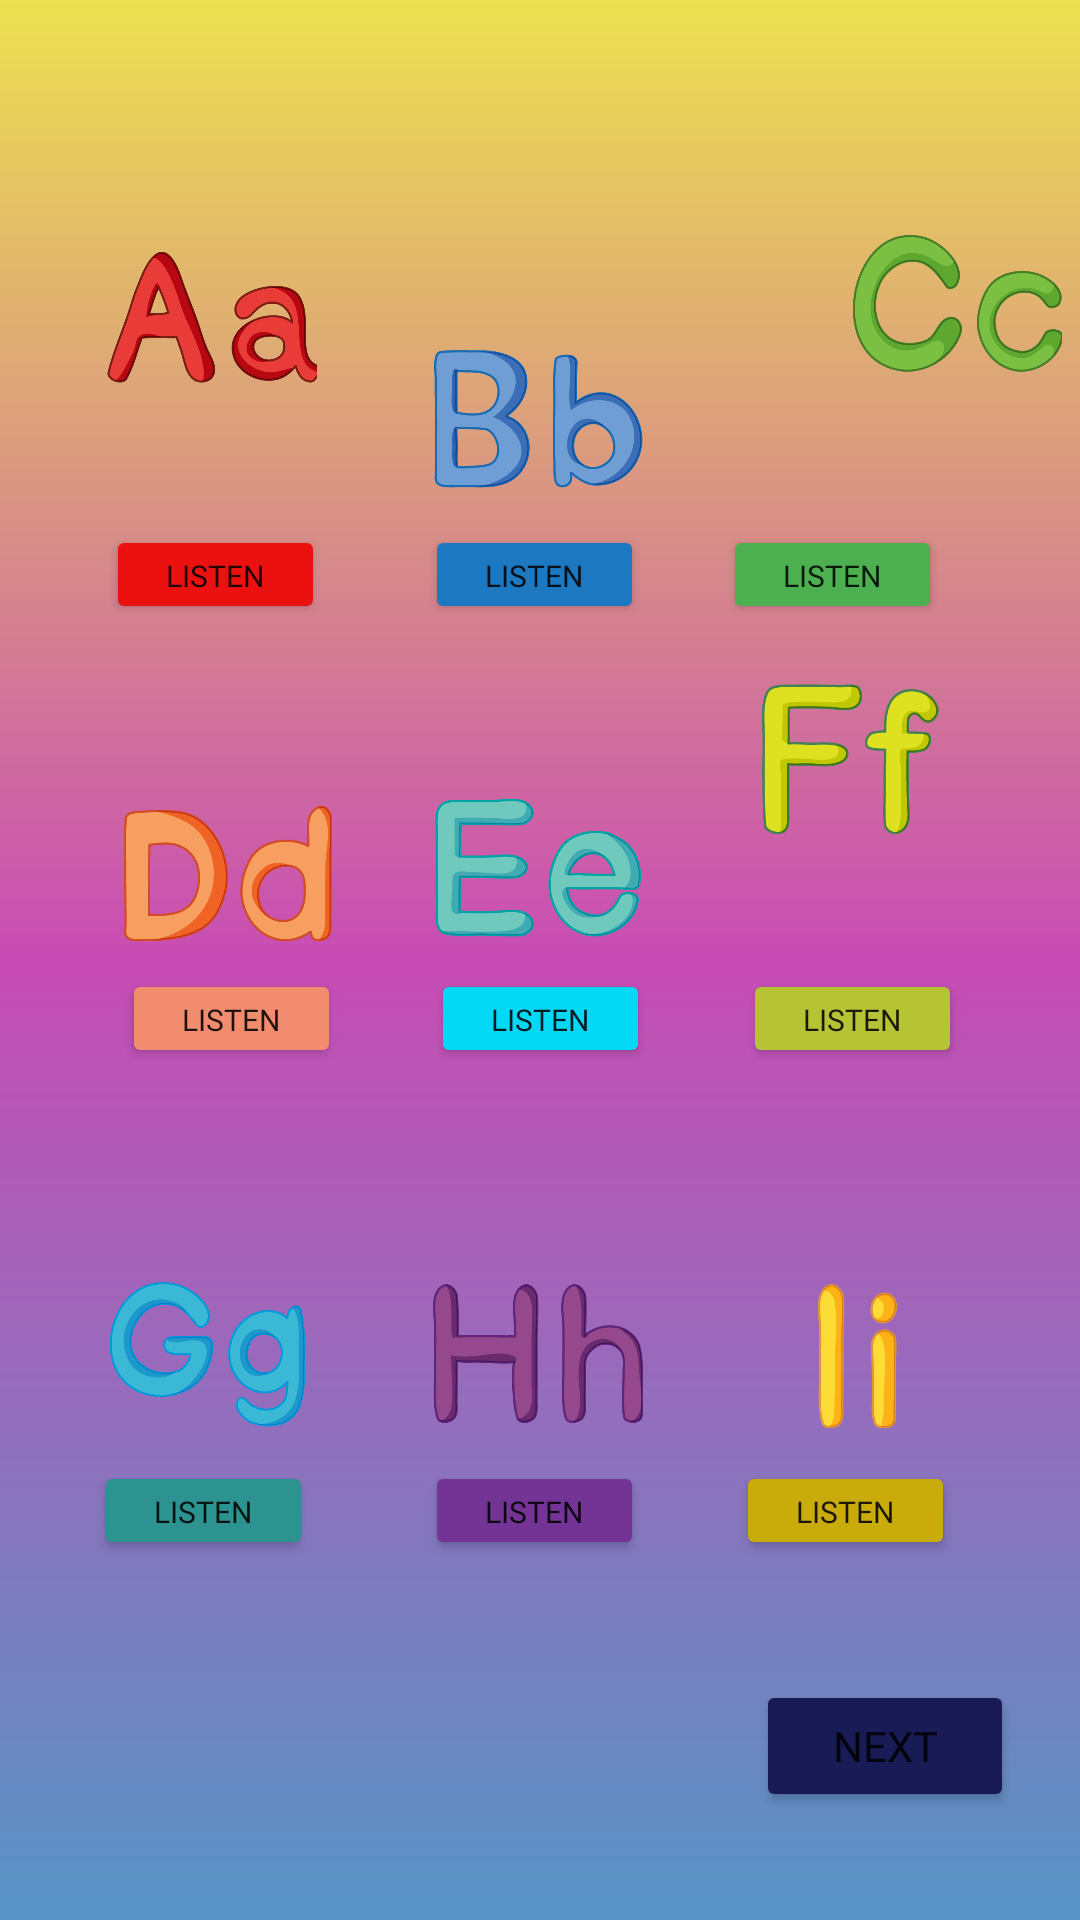

Write the Android layout XML for this screen, with the resource values it uses.
<!-- AndroidManifest.xml: application theme Theme.EnglishApp -->
<!-- res/layout/activity_alphabet.xml -->
<?xml version="1.0" encoding="utf-8"?>
<androidx.constraintlayout.widget.ConstraintLayout xmlns:android="http://schemas.android.com/apk/res/android"
    xmlns:app="http://schemas.android.com/apk/res-auto"
    xmlns:tools="http://schemas.android.com/tools"
    android:layout_width="match_parent"
    android:layout_height="match_parent"
    android:gravity="center"
    android:orientation="vertical"
    android:background="@drawable/pop2_bg"
    tools:context=".AlphabetActivity">

    <Button
        android:id="@+id/button17"
        android:layout_width="86dp"
        android:layout_height="44dp"
        android:layout_marginBottom="36dp"
        android:fontFamily="@font/chewy"
        android:onClick="openAlphabetActivity2"
        android:text="Next"
        app:backgroundTint="#181B55"
        app:layout_constraintBottom_toBottomOf="parent"
        app:layout_constraintEnd_toEndOf="parent"
        app:layout_constraintHorizontal_bias="0.92"
        app:layout_constraintStart_toStartOf="parent"
        tools:ignore="OnClick" />

    <Button
        android:id="@+id/button100"
        android:layout_width="73dp"
        android:layout_height="33dp"
        android:layout_marginBottom="432dp"
        android:fontFamily="@font/ranchers"
        android:onClick="playSound"
        android:text="Listen"
        android:textSize="10sp"
        app:backgroundTint="#EC1111"
        app:layout_constraintBottom_toBottomOf="parent"
        app:layout_constraintEnd_toEndOf="parent"
        app:layout_constraintHorizontal_bias="0.123"
        app:layout_constraintStart_toStartOf="parent" />

    <Button
        android:id="@+id/button101"
        android:layout_width="73dp"
        android:layout_height="33dp"
        android:layout_marginBottom="432dp"
        android:fontFamily="@font/ranchers"
        android:onClick="playSound"
        android:text="Listen"
        android:textSize="10sp"
        app:backgroundTint="#1C78C1"
        app:layout_constraintBottom_toBottomOf="parent"
        app:layout_constraintEnd_toEndOf="parent"
        app:layout_constraintHorizontal_bias="0.494"
        app:layout_constraintStart_toStartOf="parent" />

    <Button
        android:id="@+id/button102"
        android:layout_width="73dp"
        android:layout_height="33dp"
        android:layout_marginBottom="432dp"
        android:fontFamily="@font/ranchers"
        android:onClick="playSound"
        android:text="Listen"
        android:textSize="10sp"
        app:backgroundTint="#4CAF50"
        app:layout_constraintBottom_toBottomOf="parent"
        app:layout_constraintEnd_toEndOf="parent"
        app:layout_constraintHorizontal_bias="0.84"
        app:layout_constraintStart_toStartOf="parent" />

    <Button
        android:id="@+id/button103"
        android:layout_width="73dp"
        android:layout_height="33dp"
        android:layout_marginBottom="284dp"
        android:fontFamily="@font/ranchers"
        android:onClick="playSound"
        android:text="Listen"
        android:textSize="10sp"
        app:backgroundTint="#F18D6E"
        app:layout_constraintBottom_toBottomOf="parent"
        app:layout_constraintEnd_toEndOf="parent"
        app:layout_constraintHorizontal_bias="0.142"
        app:layout_constraintStart_toStartOf="parent" />

    <Button
        android:id="@+id/button104"
        android:layout_width="73dp"
        android:layout_height="33dp"
        android:layout_marginBottom="284dp"
        android:fontFamily="@font/ranchers"
        android:onClick="playSound"
        android:text="Listen"
        android:textSize="10sp"
        app:backgroundTint="#B6C335"
        app:layout_constraintBottom_toBottomOf="parent"
        app:layout_constraintEnd_toEndOf="parent"
        app:layout_constraintHorizontal_bias="0.863"
        app:layout_constraintStart_toStartOf="parent" />

    <Button
        android:id="@+id/button105"
        android:layout_width="73dp"
        android:layout_height="33dp"
        android:layout_marginBottom="120dp"
        android:fontFamily="@font/ranchers"
        android:onClick="playSound"
        android:text="Listen"
        android:textSize="10sp"
        app:backgroundTint="#2C9390"
        app:layout_constraintBottom_toBottomOf="parent"
        app:layout_constraintEnd_toEndOf="parent"
        app:layout_constraintHorizontal_bias="0.109"
        app:layout_constraintStart_toStartOf="parent" />

    <Button
        android:id="@+id/button106"
        android:layout_width="73dp"
        android:layout_height="33dp"
        android:layout_marginBottom="120dp"
        android:fontFamily="@font/ranchers"
        android:onClick="playSound"
        android:text="Listen"
        android:textSize="10sp"
        app:backgroundTint="#733495"
        app:layout_constraintBottom_toBottomOf="parent"
        app:layout_constraintEnd_toEndOf="parent"
        app:layout_constraintHorizontal_bias="0.494"
        app:layout_constraintStart_toStartOf="parent" />

    <Button
        android:id="@+id/button107"
        android:layout_width="73dp"
        android:layout_height="33dp"
        android:layout_marginBottom="120dp"
        android:fontFamily="@font/ranchers"
        android:onClick="playSound"
        android:text="Listen"
        android:textSize="10sp"
        app:backgroundTint="#CAAB0C"
        app:layout_constraintBottom_toBottomOf="parent"
        app:layout_constraintEnd_toEndOf="parent"
        app:layout_constraintHorizontal_bias="0.855"
        app:layout_constraintStart_toStartOf="parent" />

    <Button
        android:id="@+id/button108"
        android:layout_width="73dp"
        android:layout_height="33dp"
        android:layout_marginBottom="284dp"
        android:fontFamily="@font/ranchers"
        android:onClick="playSound"
        android:text="Listen"
        android:textSize="10sp"
        app:backgroundTint="#03D8F4"
        app:layout_constraintBottom_toBottomOf="parent"
        app:layout_constraintEnd_toEndOf="parent"
        app:layout_constraintStart_toStartOf="parent" />

    <ImageView
        android:id="@+id/imageView18"
        android:layout_width="70dp"
        android:layout_height="50dp"
        android:layout_marginTop="84dp"
        app:layout_constraintEnd_toEndOf="parent"
        app:layout_constraintHorizontal_bias="0.123"
        app:layout_constraintStart_toStartOf="parent"
        app:layout_constraintTop_toTopOf="parent"
        app:srcCompat="@drawable/a" />

    <ImageView
        android:id="@+id/imageView25"
        android:layout_width="70dp"
        android:layout_height="50dp"
        android:layout_marginBottom="476dp"
        app:layout_constraintBottom_toBottomOf="parent"
        app:layout_constraintEnd_toEndOf="parent"
        app:layout_constraintHorizontal_bias="0.498"
        app:layout_constraintStart_toStartOf="parent"
        app:srcCompat="@drawable/b" />

    <ImageView
        android:id="@+id/imageView28"
        android:layout_width="70dp"
        android:layout_height="50dp"
        android:layout_marginStart="284dp"
        android:layout_marginLeft="284dp"
        android:layout_marginTop="76dp"
        app:layout_constraintStart_toStartOf="parent"
        app:layout_constraintTop_toTopOf="parent"
        app:srcCompat="@drawable/c" />

    <ImageView
        android:id="@+id/imageView30"
        android:layout_width="70dp"
        android:layout_height="50dp"
        android:layout_marginBottom="324dp"
        app:layout_constraintBottom_toBottomOf="parent"
        app:layout_constraintEnd_toEndOf="parent"
        app:layout_constraintHorizontal_bias="0.14"
        app:layout_constraintStart_toStartOf="parent"
        app:srcCompat="@drawable/d" />

    <ImageView
        android:id="@+id/imageView31"
        android:layout_width="70dp"
        android:layout_height="50dp"
        android:layout_marginBottom="324dp"
        app:layout_constraintBottom_toBottomOf="parent"
        app:layout_constraintEnd_toEndOf="parent"
        app:layout_constraintHorizontal_bias="0.498"
        app:layout_constraintStart_toStartOf="parent"
        app:srcCompat="@drawable/e" />

    <ImageView
        android:id="@+id/imageView33"
        android:layout_width="70dp"
        android:layout_height="50dp"
        android:layout_marginTop="228dp"
        app:layout_constraintEnd_toEndOf="parent"
        app:layout_constraintHorizontal_bias="0.856"
        app:layout_constraintStart_toStartOf="parent"
        app:layout_constraintTop_toTopOf="parent"
        app:srcCompat="@drawable/f" />

    <ImageView
        android:id="@+id/imageView34"
        android:layout_width="70dp"
        android:layout_height="50dp"
        android:layout_marginBottom="164dp"
        app:layout_constraintBottom_toBottomOf="parent"
        app:layout_constraintEnd_toEndOf="parent"
        app:layout_constraintHorizontal_bias="0.117"
        app:layout_constraintStart_toStartOf="parent"
        app:srcCompat="@drawable/g" />

    <ImageView
        android:id="@+id/imageView35"
        android:layout_width="70dp"
        android:layout_height="50dp"
        android:layout_marginBottom="164dp"
        app:layout_constraintBottom_toBottomOf="parent"
        app:layout_constraintEnd_toEndOf="parent"
        app:layout_constraintHorizontal_bias="0.498"
        app:layout_constraintStart_toStartOf="parent"
        app:srcCompat="@drawable/h" />

    <ImageView
        android:id="@+id/imageView36"
        android:layout_width="70dp"
        android:layout_height="50dp"
        android:layout_marginBottom="164dp"
        app:layout_constraintBottom_toBottomOf="parent"
        app:layout_constraintEnd_toEndOf="parent"
        app:layout_constraintHorizontal_bias="0.856"
        app:layout_constraintStart_toStartOf="parent"
        app:srcCompat="@drawable/i" />

</androidx.constraintlayout.widget.ConstraintLayout>
<!-- resources referenced by this layout -->
<resources>
  <!-- drawable a: png bitmap (drawable, 36758 bytes) -->
  <!-- drawable b: png bitmap (drawable, 27276 bytes) -->
  <!-- drawable c: png bitmap (drawable, 30248 bytes) -->
  <!-- drawable d: png bitmap (drawable, 23416 bytes) -->
  <!-- drawable e: png bitmap (drawable, 22468 bytes) -->
  <!-- drawable f: png bitmap (drawable, 16141 bytes) -->
  <!-- drawable g: png bitmap (drawable, 31024 bytes) -->
  <!-- drawable h: png bitmap (drawable, 18633 bytes) -->
  <!-- drawable i: png bitmap (drawable, 10028 bytes) -->
  <!-- drawable pop2_bg (drawable) -->
  <?xml version="1.0" encoding="utf-8"?>
  <shape xmlns:android="http://schemas.android.com/apk/res/android">
      <gradient
          android:startColor="#ECE150"
          android:centerColor="#C84CB4"
          android:endColor="#5794C5"
          android:angle="270"/>
  
  
  </shape>
  <style name="Theme.EnglishApp" parent="Theme.MaterialComponents.DayNight.DarkActionBar">
          
          <item name="colorPrimary">@color/purple_500</item>
          <item name="colorPrimaryVariant">@color/purple_700</item>
          <item name="colorOnPrimary">@color/white</item>
          
          <item name="colorSecondary">@color/teal_200</item>
          <item name="colorSecondaryVariant">@color/teal_700</item>
          <item name="colorOnSecondary">@color/black</item>
          
          <item name="android:statusBarColor" tools:targetApi="l">?attr/colorPrimaryVariant</item>
          
      </style>
  <color name="purple_500">#FF6200EE</color>
  <color name="purple_700">#FF3700B3</color>
  <color name="white">#FFFFFFFF</color>
  <color name="teal_200">#FF03DAC5</color>
  <color name="teal_700">#FF018786</color>
  <color name="black">#FF000000</color>
</resources>
